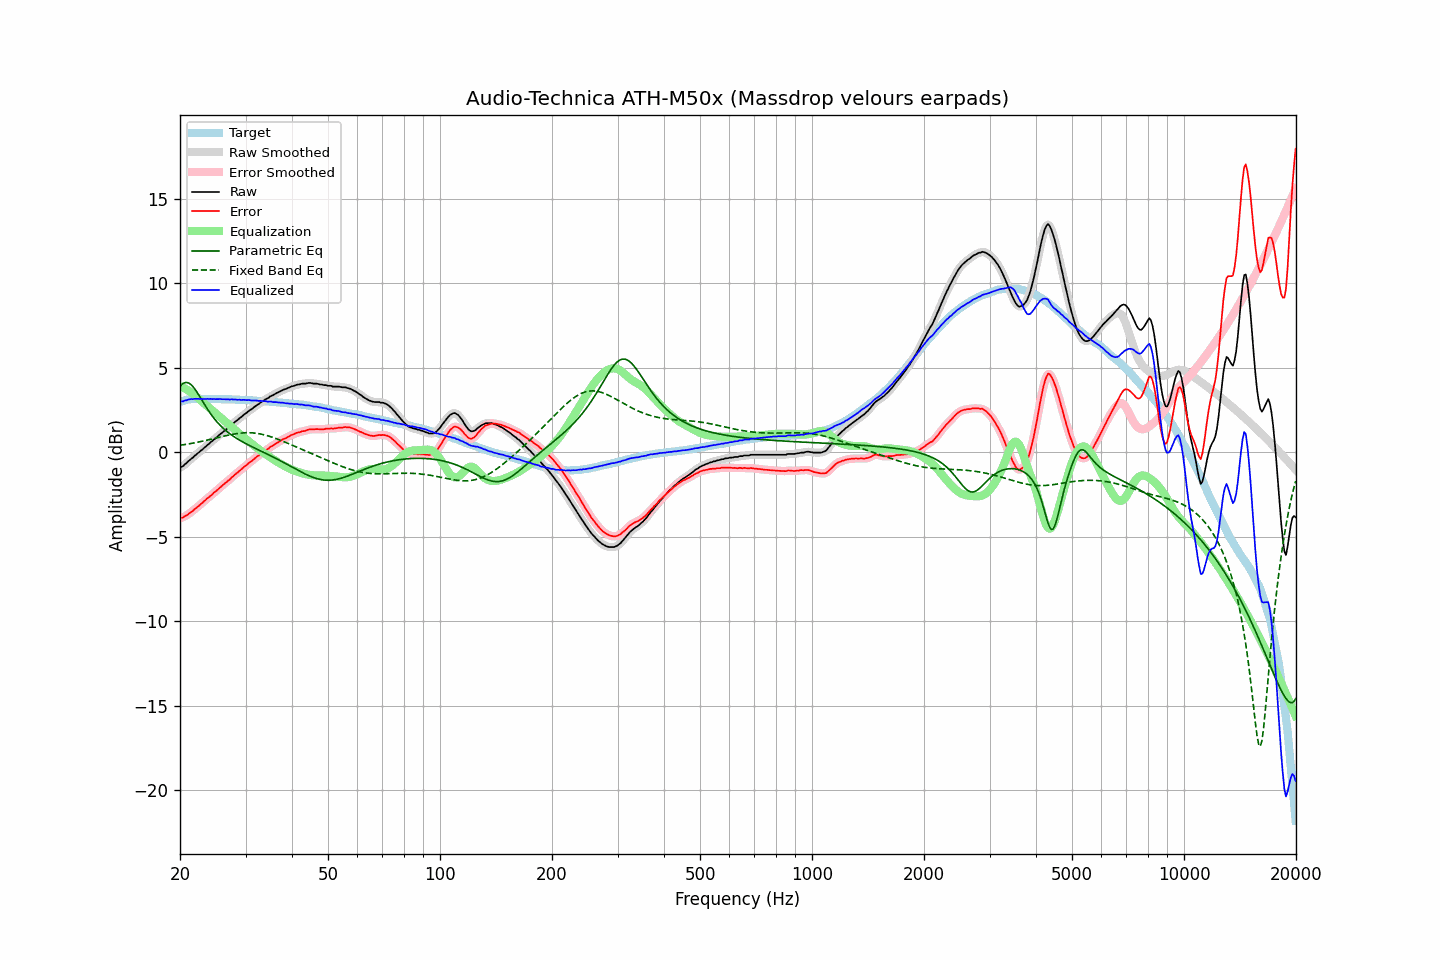

Data behind this chart, as committed beside it:
frequency, raw, error, smoothed, error_smoothed, equalization, parametric_eq, fixed_band_eq, equalized_raw, equalized_smoothed, target
20.00, -0.90, -3.88, -0.90, -3.89, 3.91, 3.91, 0.41, 3.02, 3.01, 2.98
20.20, -0.86, -3.87, -0.85, -3.87, 3.87, 4.01, 0.43, 3.01, 3.02, 3.01
20.40, -0.82, -3.86, -0.79, -3.84, 3.82, 4.08, 0.44, 3.01, 3.03, 3.04
20.61, -0.71, -3.77, -0.72, -3.79, 3.77, 4.12, 0.46, 3.07, 3.05, 3.06
20.81, -0.65, -3.74, -0.64, -3.73, 3.72, 4.13, 0.47, 3.07, 3.08, 3.09
21.02, -0.55, -3.67, -0.55, -3.67, 3.66, 4.11, 0.49, 3.12, 3.11, 3.12
21.23, -0.47, -3.60, -0.47, -3.61, 3.60, 4.06, 0.51, 3.13, 3.13, 3.13
21.44, -0.39, -3.53, -0.39, -3.53, 3.54, 3.99, 0.52, 3.15, 3.15, 3.14
21.66, -0.32, -3.47, -0.31, -3.46, 3.46, 3.89, 0.54, 3.14, 3.15, 3.15
21.87, -0.22, -3.37, -0.22, -3.38, 3.38, 3.77, 0.56, 3.17, 3.16, 3.15
22.09, -0.15, -3.31, -0.14, -3.30, 3.30, 3.64, 0.58, 3.16, 3.16, 3.16
22.31, -0.06, -3.22, -0.06, -3.22, 3.22, 3.49, 0.60, 3.17, 3.17, 3.16
22.54, 0.01, -3.15, 0.02, -3.15, 3.14, 3.34, 0.62, 3.16, 3.16, 3.16
22.76, 0.10, -3.06, 0.10, -3.06, 3.06, 3.18, 0.64, 3.16, 3.16, 3.16
22.99, 0.16, -2.99, 0.17, -2.98, 2.98, 3.02, 0.66, 3.14, 3.15, 3.15
23.22, 0.26, -2.89, 0.26, -2.89, 2.90, 2.87, 0.68, 3.16, 3.15, 3.15
23.45, 0.33, -2.82, 0.34, -2.81, 2.81, 2.71, 0.70, 3.15, 3.15, 3.15
23.69, 0.43, -2.72, 0.42, -2.73, 2.73, 2.56, 0.72, 3.16, 3.16, 3.15
23.92, 0.49, -2.66, 0.50, -2.65, 2.65, 2.42, 0.74, 3.15, 3.15, 3.15
24.16, 0.59, -2.57, 0.59, -2.57, 2.57, 2.28, 0.76, 3.16, 3.16, 3.16
24.40, 0.65, -2.50, 0.66, -2.49, 2.49, 2.15, 0.79, 3.14, 3.15, 3.16
24.65, 0.75, -2.40, 0.74, -2.41, 2.41, 2.03, 0.81, 3.16, 3.15, 3.15
24.89, 0.81, -2.33, 0.82, -2.33, 2.32, 1.91, 0.83, 3.14, 3.15, 3.15
25.14, 0.90, -2.24, 0.91, -2.24, 2.24, 1.80, 0.86, 3.15, 3.15, 3.15
25.39, 0.98, -2.16, 0.98, -2.16, 2.16, 1.69, 0.88, 3.15, 3.15, 3.15
25.65, 1.07, -2.07, 1.07, -2.08, 2.08, 1.59, 0.90, 3.15, 3.15, 3.15
25.91, 1.14, -1.99, 1.15, -1.99, 2.00, 1.50, 0.93, 3.14, 3.14, 3.14
26.16, 1.22, -1.91, 1.22, -1.91, 1.92, 1.41, 0.95, 3.14, 3.14, 3.14
26.43, 1.30, -1.83, 1.30, -1.83, 1.84, 1.32, 0.97, 3.14, 3.14, 3.13
26.69, 1.37, -1.76, 1.38, -1.76, 1.75, 1.24, 0.99, 3.13, 3.13, 3.13
26.96, 1.46, -1.67, 1.46, -1.68, 1.67, 1.17, 1.01, 3.13, 3.13, 3.13
27.23, 1.52, -1.61, 1.54, -1.60, 1.59, 1.10, 1.03, 3.11, 3.13, 3.13
27.50, 1.63, -1.50, 1.62, -1.51, 1.51, 1.03, 1.05, 3.14, 3.13, 3.13
27.77, 1.69, -1.43, 1.70, -1.42, 1.43, 0.96, 1.07, 3.12, 3.13, 3.12
28.05, 1.78, -1.34, 1.78, -1.34, 1.34, 0.90, 1.09, 3.13, 3.12, 3.12
28.33, 1.85, -1.26, 1.85, -1.26, 1.26, 0.84, 1.10, 3.12, 3.12, 3.11
28.62, 1.92, -1.19, 1.93, -1.18, 1.18, 0.78, 1.12, 3.10, 3.11, 3.11
28.90, 2.01, -1.09, 2.00, -1.10, 1.10, 0.72, 1.13, 3.11, 3.10, 3.11
29.19, 2.07, -1.02, 2.08, -1.02, 1.02, 0.67, 1.14, 3.09, 3.10, 3.10
29.48, 2.16, -0.94, 2.16, -0.94, 0.94, 0.61, 1.15, 3.10, 3.10, 3.11
29.78, 2.24, -0.85, 2.23, -0.86, 0.86, 0.56, 1.15, 3.10, 3.09, 3.10
30.08, 2.30, -0.79, 2.31, -0.78, 0.78, 0.51, 1.16, 3.08, 3.09, 3.09
30.38, 2.38, -0.70, 2.38, -0.70, 0.71, 0.46, 1.16, 3.09, 3.09, 3.08
30.68, 2.46, -0.62, 2.45, -0.63, 0.63, 0.41, 1.16, 3.09, 3.08, 3.08
30.99, 2.52, -0.55, 2.52, -0.55, 0.55, 0.36, 1.15, 3.07, 3.07, 3.07
31.30, 2.58, -0.49, 2.59, -0.48, 0.48, 0.32, 1.15, 3.06, 3.07, 3.07
31.61, 2.66, -0.41, 2.66, -0.40, 0.40, 0.27, 1.14, 3.06, 3.06, 3.07
31.93, 2.73, -0.33, 2.73, -0.33, 0.33, 0.22, 1.13, 3.06, 3.06, 3.06
32.24, 2.80, -0.24, 2.80, -0.25, 0.25, 0.18, 1.12, 3.06, 3.05, 3.05
32.57, 2.85, -0.19, 2.86, -0.18, 0.18, 0.13, 1.10, 3.03, 3.05, 3.04
32.89, 2.93, -0.11, 2.93, -0.11, 0.11, 0.09, 1.08, 3.04, 3.04, 3.04
33.22, 2.99, -0.04, 2.99, -0.04, 0.04, 0.04, 1.06, 3.03, 3.03, 3.03
33.55, 3.05, 0.02, 3.06, 0.03, -0.03, -0.01, 1.04, 3.03, 3.03, 3.03
33.89, 3.12, 0.10, 3.11, 0.09, -0.09, -0.05, 1.02, 3.03, 3.02, 3.02
34.23, 3.17, 0.16, 3.17, 0.16, -0.16, -0.10, 0.99, 3.01, 3.01, 3.02
34.57, 3.21, 0.21, 3.23, 0.23, -0.23, -0.14, 0.96, 2.99, 3.01, 3.00
34.92, 3.30, 0.31, 3.28, 0.29, -0.29, -0.19, 0.93, 3.01, 3.00, 2.99
35.27, 3.34, 0.35, 3.34, 0.35, -0.35, -0.24, 0.90, 2.99, 2.99, 2.99
35.62, 3.38, 0.40, 3.40, 0.42, -0.41, -0.29, 0.87, 2.97, 2.98, 2.98
35.97, 3.44, 0.48, 3.44, 0.47, -0.48, -0.33, 0.84, 2.97, 2.97, 2.97
... 635 more rows
